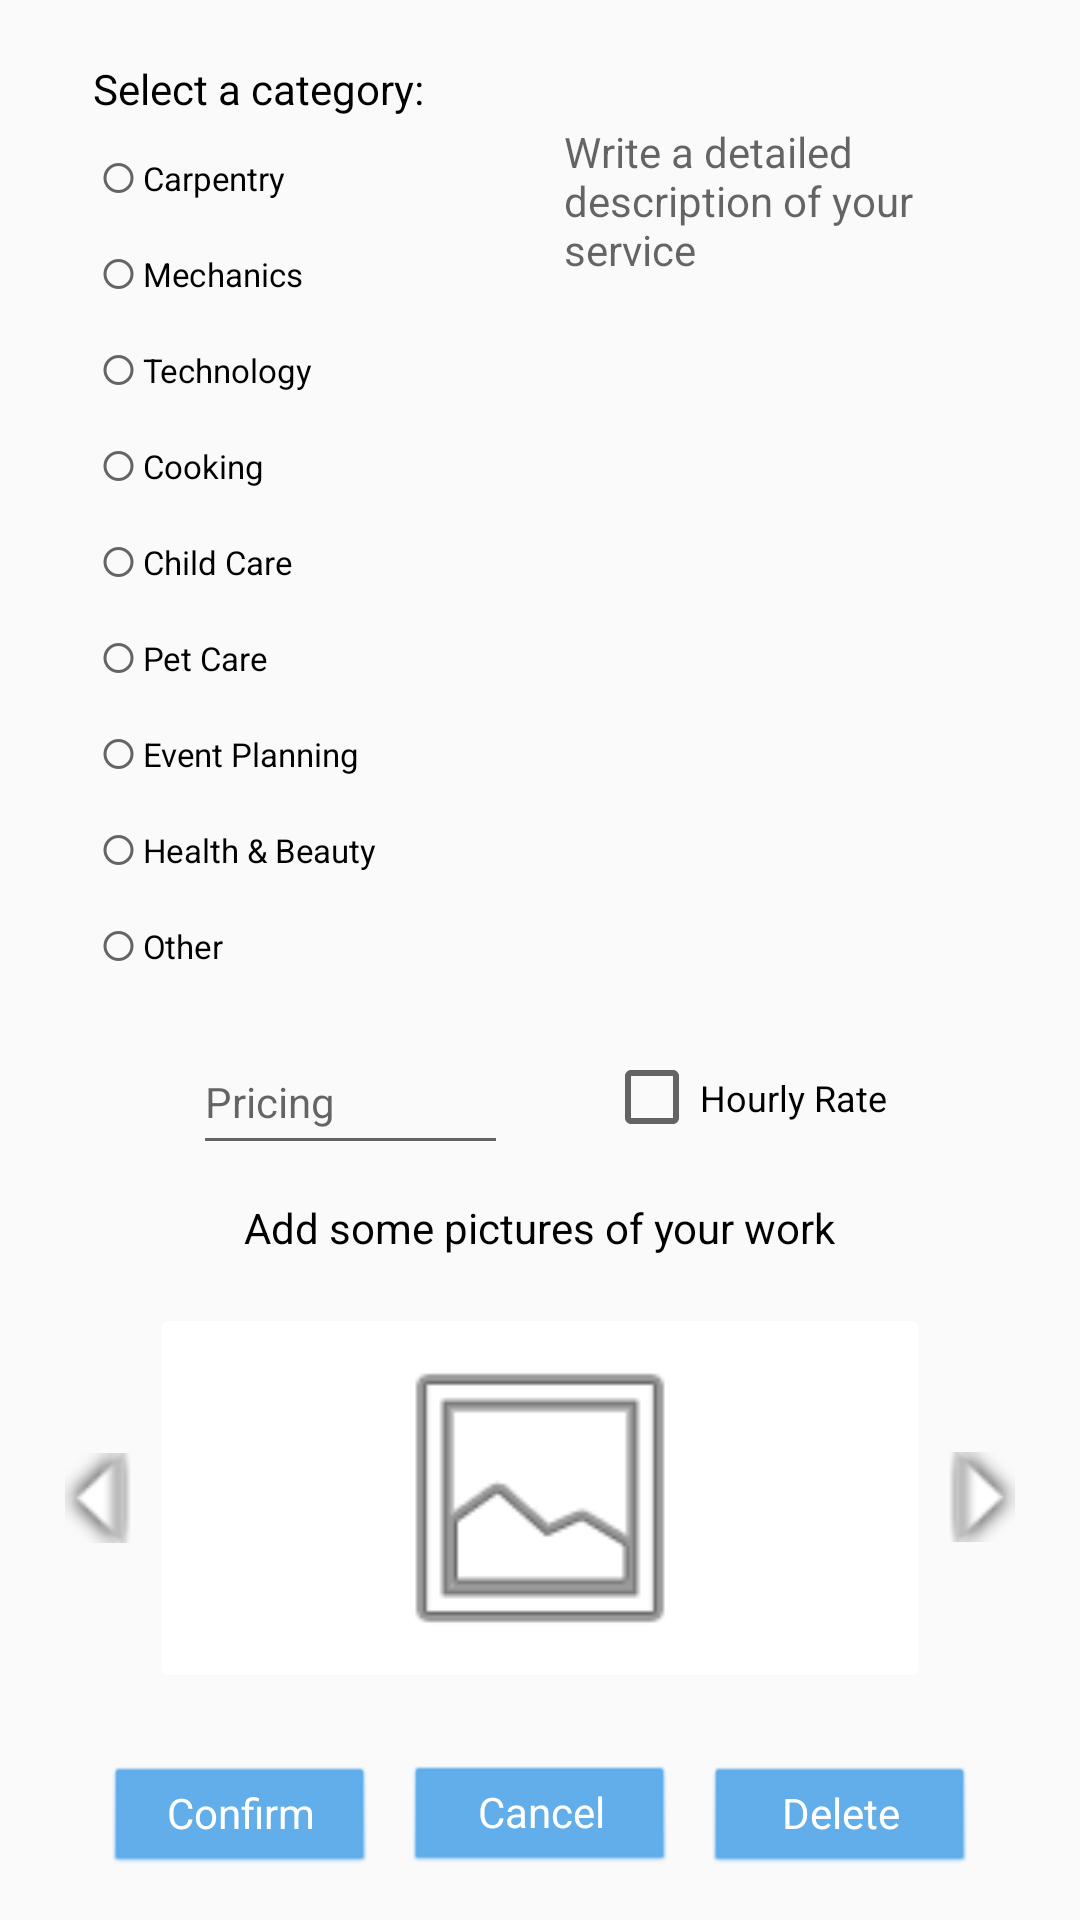

Produce the Android XML layout that renders to this screen, including the resource entries it uses.
<!-- AndroidManifest.xml: application theme AppTheme -->
<!-- res/layout/activity_service_settings.xml -->
<?xml version="1.0" encoding="utf-8"?>
<androidx.constraintlayout.widget.ConstraintLayout xmlns:android="http://schemas.android.com/apk/res/android"
    xmlns:app="http://schemas.android.com/apk/res-auto"
    xmlns:tools="http://schemas.android.com/tools"
    android:layout_width="match_parent"
    android:layout_height="match_parent"
    tools:context=".ServiceSettings">

    <ImageButton
        android:id="@+id/rightArrow2"
        android:layout_width="30dp"
        android:layout_height="30dp"
        android:layout_marginEnd="16dp"
        android:background="#00000000"
        android:contentDescription="@string/todo"
        android:rotation="-90"
        android:scaleType="fitCenter"
        android:src="@android:drawable/arrow_down_float"
        app:layout_constraintBottom_toBottomOf="@+id/servicePic2"
        app:layout_constraintEnd_toEndOf="parent"
        app:layout_constraintHorizontal_bias="1.0"
        app:layout_constraintStart_toEndOf="@+id/servicePic2"
        app:layout_constraintTop_toTopOf="@+id/servicePic2"
        app:layout_constraintVertical_bias="0.497" />

    <ImageButton
        android:id="@+id/leftArrow2"
        android:layout_width="30dp"
        android:layout_height="30dp"
        android:layout_marginStart="16dp"
        android:background="#00000000"
        android:contentDescription="@string/todo"
        android:rotation="-90"
        android:scaleType="fitCenter"
        android:src="@android:drawable/arrow_up_float"
        app:layout_constraintBottom_toBottomOf="@+id/servicePic2"
        app:layout_constraintEnd_toStartOf="@+id/servicePic2"
        app:layout_constraintHorizontal_bias="0.0"
        app:layout_constraintStart_toStartOf="parent"
        app:layout_constraintTop_toTopOf="@+id/servicePic2" />

    <ImageButton
        android:id="@+id/servicePic2"
        android:layout_width="260dp"
        android:layout_height="130dp"
        android:layout_marginBottom="60dp"
        android:backgroundTint="#FFFFFF"
        android:contentDescription="@string/service_picture"
        android:scaleType="fitCenter"
        android:src="@android:drawable/ic_menu_gallery"
        app:layout_constraintBottom_toBottomOf="parent"
        app:layout_constraintEnd_toStartOf="@+id/rightArrow2"
        app:layout_constraintStart_toEndOf="@+id/leftArrow2"
        app:layout_constraintTop_toBottomOf="@+id/pictures_prompt" />

    <Button
        android:id="@+id/confirmService"
        style="@android:style/Widget.Button.Small"
        android:layout_width="wrap_content"
        android:layout_height="35dp"
        android:layout_marginStart="32dp"
        android:layout_marginTop="8dp"
        android:layout_marginBottom="16dp"
        android:backgroundTint="#5AAAEA"
        android:text="@string/confirm"
        android:textAppearance="@style/TextAppearance.AppCompat.Large"
        android:textColor="#FFFFFF"
        android:textSize="14sp"
        app:layout_constraintBottom_toBottomOf="parent"
        app:layout_constraintEnd_toStartOf="@+id/cancelService"
        app:layout_constraintStart_toStartOf="parent"
        app:layout_constraintTop_toBottomOf="@+id/servicePic2"
        app:layout_constraintVertical_bias="1.0" />

    <Button
        android:id="@+id/deleteService"
        style="@android:style/Widget.Button.Small"
        android:layout_width="wrap_content"
        android:layout_height="35dp"
        android:layout_marginTop="8dp"
        android:layout_marginEnd="32dp"
        android:layout_marginBottom="16dp"
        android:backgroundTint="#5AAAEA"
        android:text="@string/delete"
        android:textAppearance="@style/TextAppearance.AppCompat.Large"
        android:textColor="#FFFFFF"
        android:textSize="14sp"
        app:layout_constraintBottom_toBottomOf="parent"
        app:layout_constraintEnd_toEndOf="parent"
        app:layout_constraintStart_toEndOf="@+id/cancelService"
        app:layout_constraintTop_toBottomOf="@+id/servicePic2"
        app:layout_constraintVertical_bias="1.0" />

    <Button
        android:id="@+id/cancelService"
        style="@android:style/Widget.Button.Small"
        android:layout_width="wrap_content"
        android:layout_height="35dp"
        android:layout_marginStart="8dp"
        android:layout_marginTop="8dp"
        android:layout_marginEnd="8dp"
        android:layout_marginBottom="16dp"
        android:backgroundTint="#5AAAEA"
        android:text="@string/cancel"
        android:textAppearance="@style/TextAppearance.AppCompat.Large"
        android:textColor="#FFFFFF"
        android:textSize="14sp"
        app:layout_constraintBottom_toBottomOf="parent"
        app:layout_constraintEnd_toStartOf="@+id/deleteService"
        app:layout_constraintHorizontal_bias="0.531"
        app:layout_constraintStart_toEndOf="@+id/confirmService"
        app:layout_constraintTop_toBottomOf="@+id/servicePic2"
        app:layout_constraintVertical_bias="0.978" />

    <TextView
        android:id="@+id/categories_prompt"
        android:layout_width="wrap_content"
        android:layout_height="wrap_content"
        android:layout_marginTop="16dp"
        android:text="@string/category_service"
        android:textAlignment="center"
        android:textColor="#000000"
        android:textSize="14sp"
        app:layout_constraintBottom_toTopOf="@+id/service_categories"
        app:layout_constraintEnd_toStartOf="@+id/editText4"
        app:layout_constraintStart_toStartOf="parent"
        app:layout_constraintTop_toTopOf="parent" />

    <RadioGroup
        android:id="@+id/service_categories"
        android:layout_width="wrap_content"
        android:layout_height="wrap_content"
        android:layout_marginStart="-8dp"
        android:layout_marginBottom="8dp"
        app:layout_constraintBottom_toTopOf="@+id/price"
        app:layout_constraintEnd_toStartOf="@+id/editText4"
        app:layout_constraintStart_toStartOf="parent"
        app:layout_constraintTop_toBottomOf="@+id/categories_prompt">

        <RadioButton
            android:id="@+id/carpentry"
            android:layout_width="match_parent"
            android:layout_height="wrap_content"
            android:scaleX="0.5"
            android:scaleY="0.5"
            android:text="@string/category_1"
            android:textSize="22sp" />

        <RadioButton
            android:id="@+id/mechanics"
            android:layout_width="match_parent"
            android:layout_height="wrap_content"
            android:scaleX="0.5"
            android:scaleY="0.5"
            android:text="@string/category_2"
            android:textSize="22sp" />

        <RadioButton
            android:id="@+id/technology"
            android:layout_width="match_parent"
            android:layout_height="wrap_content"
            android:scaleX="0.5"
            android:scaleY="0.5"
            android:text="@string/category_3"
            android:textSize="22sp" />

        <RadioButton
            android:id="@+id/cooking"
            android:layout_width="match_parent"
            android:layout_height="wrap_content"
            android:scaleX="0.5"
            android:scaleY="0.5"
            android:text="@string/category_4"
            android:textSize="22sp" />

        <RadioButton
            android:id="@+id/child"
            android:layout_width="match_parent"
            android:layout_height="wrap_content"
            android:scaleX="0.5"
            android:scaleY="0.5"
            android:text="@string/category_5"
            android:textSize="22sp" />

        <RadioButton
            android:id="@+id/pet"
            android:layout_width="match_parent"
            android:layout_height="wrap_content"
            android:scaleX="0.5"
            android:scaleY="0.5"
            android:text="@string/category_6"
            android:textSize="22sp" />

        <RadioButton
            android:id="@+id/event"
            android:layout_width="match_parent"
            android:layout_height="wrap_content"
            android:scaleX="0.5"
            android:scaleY="0.5"
            android:text="@string/category_7"
            android:textSize="22sp" />

        <RadioButton
            android:id="@+id/health"
            android:layout_width="match_parent"
            android:layout_height="wrap_content"
            android:scaleX="0.5"
            android:scaleY="0.5"
            android:text="@string/category_8"
            android:textSize="22sp" />

        <RadioButton
            android:id="@+id/other"
            android:layout_width="match_parent"
            android:layout_height="wrap_content"
            android:scaleX="0.5"
            android:scaleY="0.5"
            android:text="@string/category_9"
            android:textSize="22sp" />
    </RadioGroup>

    <EditText
        android:id="@+id/editText4"
        style="@style/Base.Widget.MaterialComponents.AutoCompleteTextView"
        android:layout_width="180dp"
        android:layout_height="300dp"
        android:layout_marginTop="24dp"
        android:layout_marginEnd="16dp"
        android:autofillHints=""
        android:ems="10"
        android:gravity="start|top"
        android:hint="@string/write_description"
        android:inputType="textMultiLine|textCapSentences"
        android:singleLine="false"
        android:textAlignment="textStart"
        android:textColor="#000000"
        android:textSize="14sp"
        app:layout_constraintEnd_toEndOf="parent"
        app:layout_constraintHorizontal_bias="1.0"
        app:layout_constraintStart_toEndOf="@+id/service_categories"
        app:layout_constraintTop_toTopOf="parent" />

    <TextView
        android:id="@+id/pictures_prompt"
        android:layout_width="274dp"
        android:layout_height="wrap_content"
        android:layout_marginTop="60dp"
        android:text="@string/add_pictures"
        android:textAlignment="center"
        android:textColor="#000000"
        android:textSize="14sp"
        app:layout_constraintBottom_toTopOf="@+id/servicePic2"
        app:layout_constraintEnd_toEndOf="parent"
        app:layout_constraintHorizontal_bias="0.496"
        app:layout_constraintStart_toStartOf="parent"
        app:layout_constraintTop_toBottomOf="@+id/editText4" />

    <CheckBox
        android:id="@+id/hour_rate"
        android:layout_width="wrap_content"
        android:layout_height="45dp"
        android:layout_marginStart="16dp"
        android:layout_marginTop="8dp"
        android:layout_marginEnd="64dp"
        android:text="@string/hourly_rate"
        android:textSize="12sp"
        app:layout_constraintBottom_toTopOf="@+id/pictures_prompt"
        app:layout_constraintEnd_toEndOf="parent"
        app:layout_constraintStart_toEndOf="@+id/price"
        app:layout_constraintTop_toBottomOf="@+id/editText4" />

    <EditText
        android:id="@+id/price"
        android:layout_width="105dp"
        android:layout_height="45dp"
        android:layout_marginStart="64dp"
        android:layout_marginTop="8dp"
        android:layout_marginEnd="16dp"
        android:autofillHints=""
        android:ems="10"
        android:hint="@string/pricing"
        android:inputType="numberDecimal"
        android:textSize="14sp"
        app:layout_constraintBottom_toTopOf="@+id/pictures_prompt"
        app:layout_constraintEnd_toStartOf="@+id/hour_rate"
        app:layout_constraintStart_toStartOf="parent"
        app:layout_constraintTop_toBottomOf="@+id/editText4" />

</androidx.constraintlayout.widget.ConstraintLayout>
<!-- resources referenced by this layout -->
<resources>
  <string name="add_pictures">Add some pictures of your work</string>
  <string name="cancel">Cancel</string>
  <string name="category_1">Carpentry</string>
  <string name="category_2">Mechanics</string>
  <string name="category_3">Technology</string>
  <string name="category_4">Cooking</string>
  <string name="category_5">Child Care</string>
  <string name="category_6">Pet Care</string>
  <string name="category_7">Event Planning</string>
  <string name="category_8">Health &amp; Beauty</string>
  <string name="category_9">Other</string>
  <string name="category_service">Select a category:</string>
  <string name="confirm">Confirm</string>
  <string name="delete">Delete</string>
  <string name="hourly_rate">Hourly Rate</string>
  <string name="pricing">Pricing</string>
  <string name="service_picture">Service Picture</string>
  <string name="todo">TODO</string>
  <string name="write_description">Write a detailed description of your service</string>
  <style name="AppTheme" parent="Theme.AppCompat.Light.NoActionBar">
          
          <item name="colorPrimary">#B3E5FC</item>
          <item name="colorPrimaryDark">#376181</item>
          <item name="colorAccent">#64B5F6</item>
      </style>
</resources>
